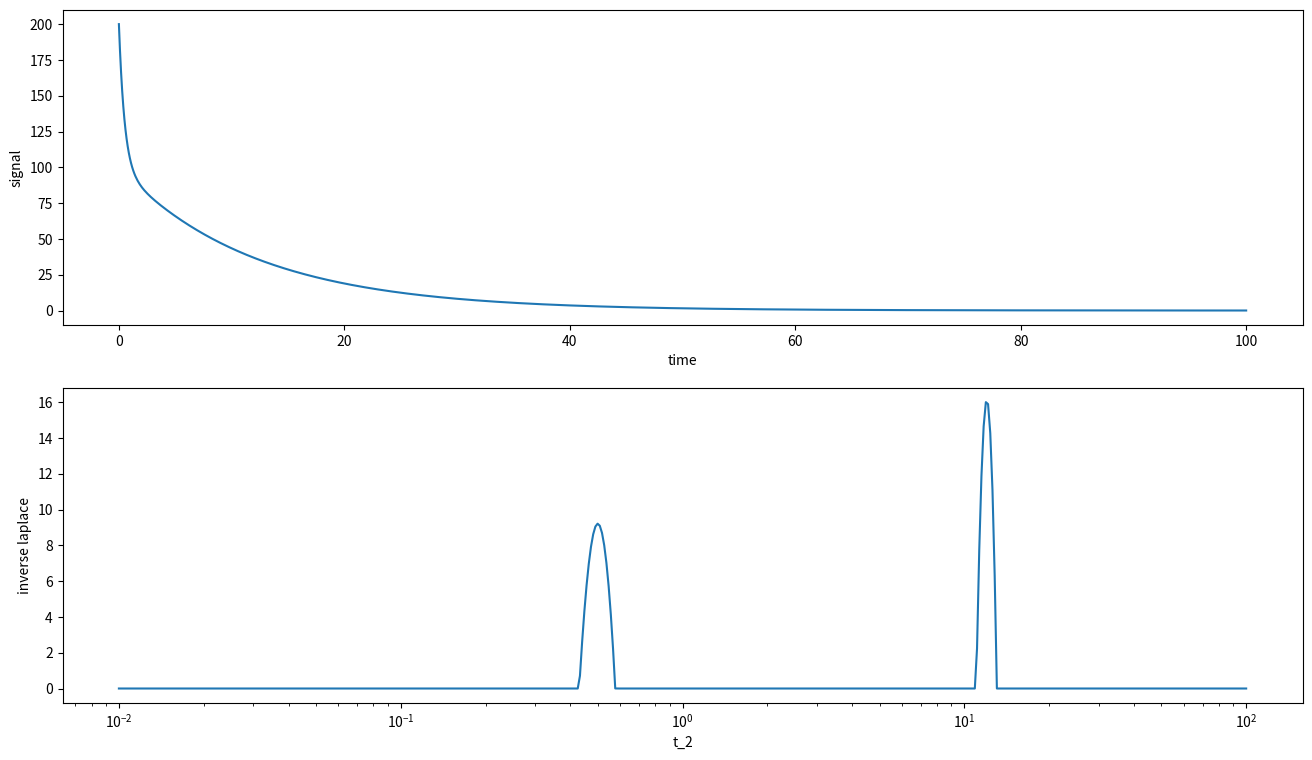

Python code for this plot:
"""
[redacted]
2017-04-26

From Mason's code:

    determines regularization parameter using the l-curve method
[redacted]

"""

import matplotlib.pyplot as plt
import numpy as np

from scipy.optimize import nnls


def expDec(t, amp, T2):
    return amp*np.exp(-t/T2)


def compute_gcv2(X,y):
    Gamma = np.diag(np.random.uniform(size=X.shape[1])) #np.identity(X.shape[1])*np.random.uniform()
    A = np.dot(X.T, X) + np.dot(Gamma.T, Gamma)
    A_inv = np.linalg.inv(A)
    b_hat = np.dot(A_inv, np.dot(X.T, y))
    y_pred = np.dot(X, b_hat)
    mse = np.mean((y - y_pred)**2)
    n = len(y)
    h_value = np.trace(np.identity(n) - np.dot(X, np.dot(A_inv, X.T))) / n

    return mse / h_value**2


def laplaceInversion(x, y, T2):
    X = np.zeros((len(x), len(T2)))

    # create regularization matrix
    for j in range(len(T2)):
        X[:,j] = expDec(x, 1.0, T2[j])

    lam = compute_gcv2(X, y)
    print(lam)
    ## perform the final inversion using the fit regularization parameter above
    X2 = np.concatenate([X, np.sqrt(lam)*np.eye(len(T2))])
    b = np.concatenate([y, np.zeros(len(T2))])
    t, res = nnls(X2, b)  #final non-linear leastsquares fit

    return t


def invlap(x,y,T2):
    X = np.zeros((len(x), len(T2)))

    # create regularization matrix
    for j in range(len(T2)):
        X[:,j] = expDec(x, 1.0, T2[j])

    t = nnls(X, y)
    return t[0]


def main():
    from numpy.random import normal

    x = np.linspace(0, 100, 1024)
    y = np.zeros(len(x))
    y += expDec(x, 100, .5)
    y += expDec(x, 100, 12)
    #y += normal(0,10,len(y))

    T_2s = np.logspace(-2, 2, 512)
    t = laplaceInversion(x, y, T_2s)
    #t = invlap(x, y, T2s)

    plt.figure(figsize=(16,9))

    plt.subplot(2, 1, 1)
    plt.plot(x, y)
    plt.xlabel('time')
    plt.ylabel('signal')

    plt.subplot(2, 1, 2)
    plt.plot(T_2s, t)
    plt.xlabel('t_2')
    plt.ylabel('inverse laplace')
    plt.xscale('log')
    plt.show()


if __name__ == '__main__':
    main()
